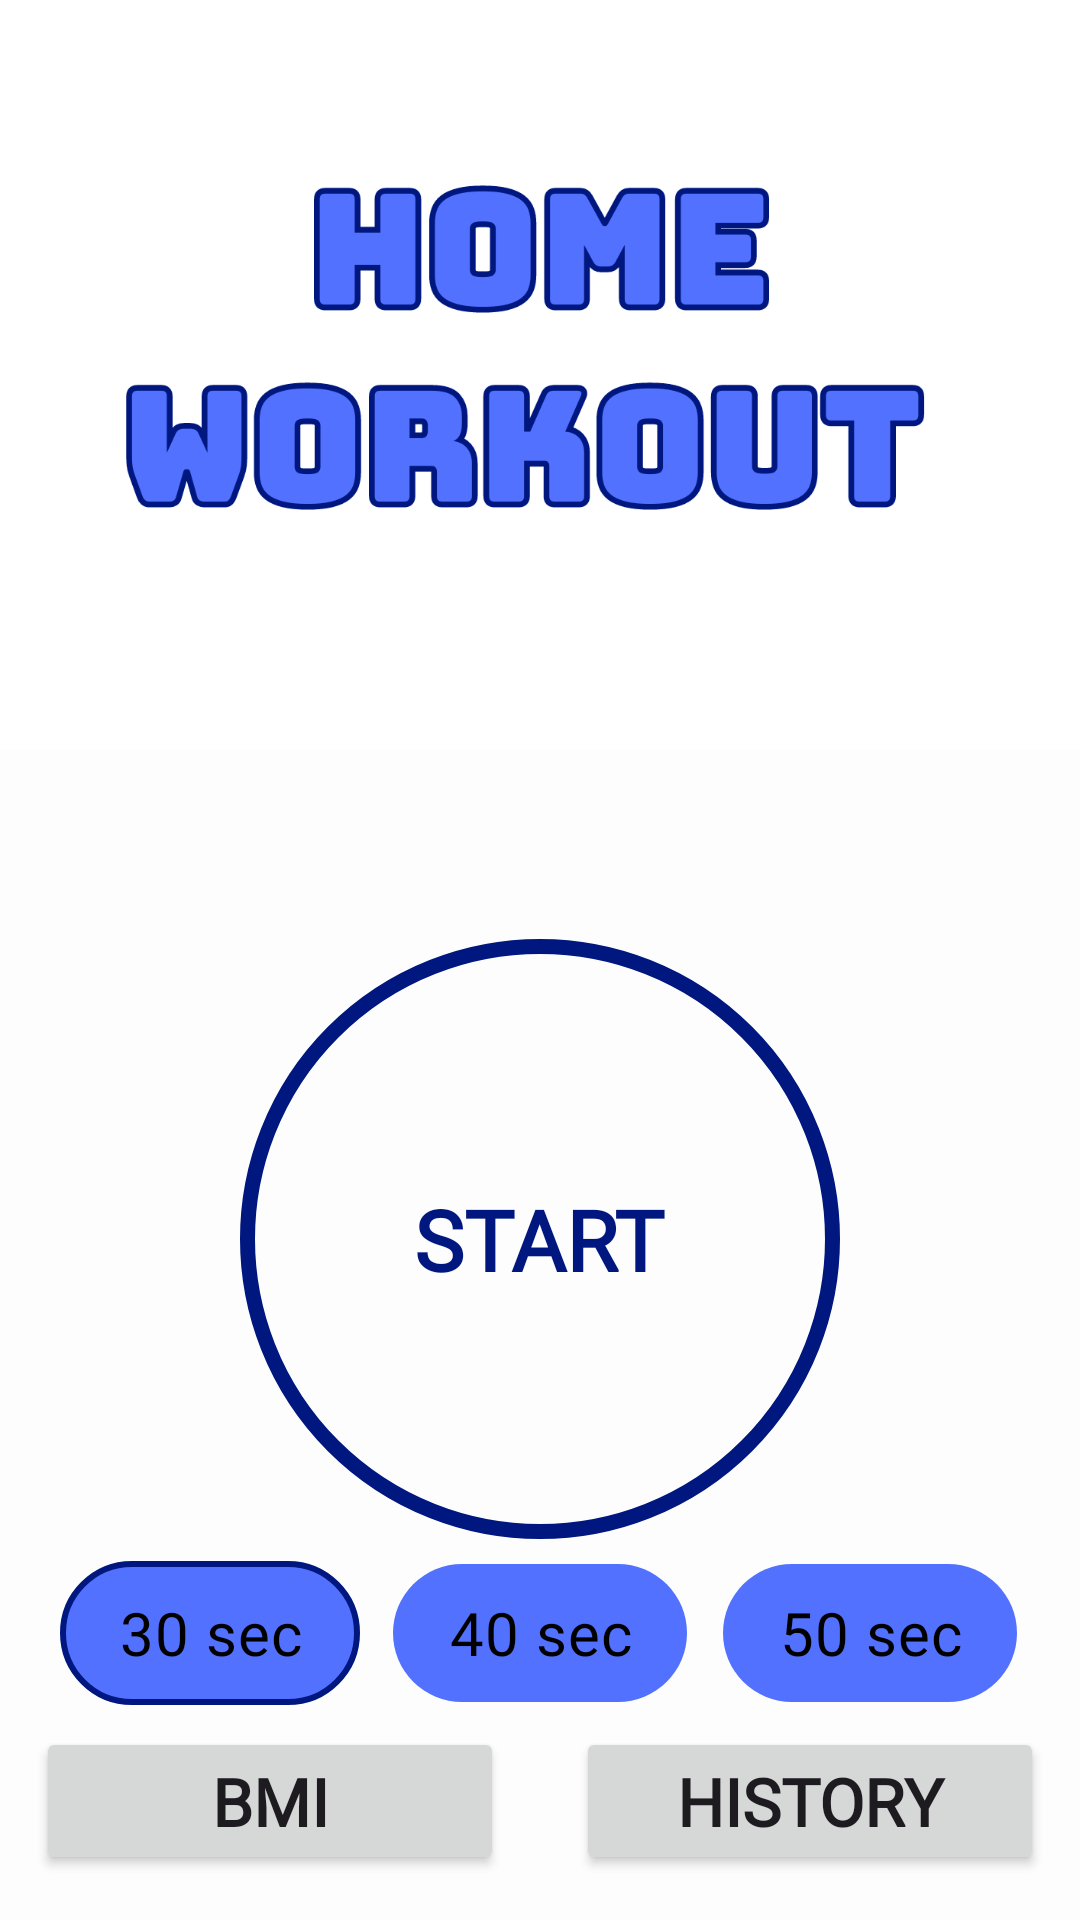

Here is an Android app screen rendered from its layout file. Give the layout XML and the strings, colors and styles it references.
<!-- AndroidManifest.xml: application theme Theme.FitnessApp -->
<!-- res/layout/activity_main.xml -->
<?xml version="1.0" encoding="utf-8"?>
<androidx.constraintlayout.widget.ConstraintLayout xmlns:android="http://schemas.android.com/apk/res/android"
    xmlns:app="http://schemas.android.com/apk/res-auto"
    xmlns:tools="http://schemas.android.com/tools"
    android:layout_width="match_parent"
    android:layout_height="match_parent"
    android:background="@color/white"
    tools:context=".MainActivity">


    <ImageView
        android:id="@+id/iv_logo"
        android:layout_width="match_parent"
        android:layout_height="250dp"
        android:contentDescription="@string/logo"
        android:scaleType="centerCrop"
        android:src="@drawable/home_workout_written"
        app:layout_constraintBottom_toTopOf="@+id/fl_start"
        app:layout_constraintEnd_toEndOf="parent"
        app:layout_constraintStart_toStartOf="parent"
        app:layout_constraintTop_toTopOf="parent"
        app:layout_constraintVertical_chainStyle="spread_inside" />

    <FrameLayout
        android:id="@+id/fl_start"
        android:layout_width="200dp"
        android:layout_height="200dp"
        android:background="@drawable/start_ripple_bg"
        app:layout_constraintBottom_toTopOf="@+id/ly_btn"
        app:layout_constraintEnd_toEndOf="parent"
        app:layout_constraintStart_toStartOf="parent"
        app:layout_constraintTop_toBottomOf="@+id/iv_logo">

        <TextView
            android:id="@+id/tv_start"
            android:layout_width="wrap_content"
            android:layout_height="wrap_content"
            android:layout_gravity="center"
            android:fontFamily="@font/exo2_wght"
            android:text="@string/start"
            android:textAllCaps="true"
            android:textColor="@color/dark_blue"
            android:textSize="28sp"
            android:textStyle="bold" />
    </FrameLayout>

    <RadioGroup
        android:id="@+id/radio_group"
        android:layout_width="match_parent"
        android:layout_height="wrap_content"
        android:layout_marginHorizontal="15sp"
        android:orientation="horizontal"
        android:weightSum="3"
        app:layout_constraintBottom_toTopOf="@+id/ly_btn"
        app:layout_constraintEnd_toEndOf="parent"
        app:layout_constraintStart_toStartOf="parent"
        app:layout_constraintTop_toBottomOf="@+id/fl_start">

        <RadioButton
            android:id="@+id/first"
            android:layout_width="0dp"
            android:layout_height="wrap_content"
            android:layout_weight="1"
            android:background="@drawable/radio_style_1"
            android:button="@null"
            android:checked="true"
            android:layout_marginHorizontal="5dp"
            android:tag="30"
            android:text="@string/_30_sec"
            android:textAlignment="center"
            android:textColor="@color/black"
            android:textSize="20sp" />

        <RadioButton
            android:layout_marginHorizontal="5dp"
            android:id="@+id/second"
            android:layout_width="0dp"
            android:background="@drawable/radio_style_1"
            android:button="@null"
            android:textAlignment="center"
            android:textColor="@color/black"
            android:layout_height="wrap_content"
            android:layout_weight="1"
            android:checked="false"
            android:tag="40"
            android:text="@string/_40_sec"
            android:textSize="20sp" />

        <RadioButton
            android:layout_marginHorizontal="5dp"
            android:id="@+id/third"
            android:layout_width="0dp"
            android:layout_height="wrap_content"
            android:layout_weight="1"
            android:background="@drawable/radio_style_1"
            android:button="@null"
            android:textAlignment="center"
            android:textColor="@color/black"
            android:checked="false"
            android:tag="50"
            android:text="@string/_50_sec"
            android:textSize="20sp" />
    </RadioGroup>

    <LinearLayout
        android:id="@+id/ly_btn"
        android:layout_width="match_parent"
        android:layout_height="wrap_content"
        android:layout_marginBottom="15sp"
        app:layout_constraintBottom_toBottomOf="parent"
        app:layout_constraintEnd_toEndOf="parent"
        app:layout_constraintStart_toStartOf="parent"
        app:layout_constraintTop_toBottomOf="@+id/fl_start">


        <Button
            android:id="@+id/btn_bmi"
            android:layout_width="0dp"
            android:layout_height="wrap_content"
            android:layout_marginHorizontal="12sp"
            android:layout_weight="1"
            android:text="@string/bmi"
            android:textAllCaps="true"
            android:textSize="22sp"
            android:textStyle="bold"
            app:cornerRadius="8sp"
            tools:ignore="ButtonStyle" />


        <Button
            android:id="@+id/btn_history"
            android:layout_width="0dp"
            android:layout_height="wrap_content"
            android:layout_marginHorizontal="12sp"
            android:layout_weight="1"
            android:text="@string/history"
            android:textAllCaps="true"
            android:textSize="22sp"
            android:textStyle="bold"
            app:cornerRadius="8sp"
            tools:ignore="ButtonStyle" />
    </LinearLayout>


</androidx.constraintlayout.widget.ConstraintLayout>
<!-- resources referenced by this layout -->
<resources>
  <color name="black">#FF000000</color>
  <color name="dark_blue">#001780</color>
  <color name="white">#FDFDFD</color>
  <!-- drawable home_workout_written: png bitmap (drawable, 52066 bytes) -->
  <!-- drawable radio_style_1 (drawable) -->
  <?xml version="1.0" encoding="utf-8"?>
  <selector xmlns:android="http://schemas.android.com/apk/res/android">
      <item android:state_checked="false">
          <shape android:shape="rectangle"
              >
              <solid android:color="@color/light_blue"/>
              <stroke android:color="@color/transparent" android:width="2sp"/>
  
              <corners android:radius="25sp"/>
          </shape>
      </item>
      <item android:state_checked="true">
          <shape android:shape="rectangle"
              >
              <solid android:color="@color/light_blue"/>
  <stroke android:color="@color/dark_blue" android:width="2sp"/>
              <corners android:radius="25sp"/>
          </shape>
      </item>
  </selector>
  <!-- drawable start_ripple_bg (drawable) -->
  <?xml version="1.0" encoding="utf-8"?>
  <ripple xmlns:android="http://schemas.android.com/apk/res/android"
      android:color="@color/light_grey">
      <item>
          <shape android:shape="oval" />
          <color android:color="@color/white" />
  
      </item>
      <item android:drawable="@drawable/start_bg" />
  </ripple>
  <string name="_30_sec">30 sec</string>
  <string name="_40_sec">40 sec</string>
  <string name="_50_sec">50 sec</string>
  <string name="bmi">BMI</string>
  <string name="history">History</string>
  <string name="logo">logo</string>
  <string name="start">start</string>
  <style name="Theme.FitnessApp" parent="Base.Theme.FitnessApp" />
  <color name="light_blue">#5271ff</color>
  <color name="transparent">#00FFFFFF</color>
  <color name="light_grey">#DCDCDF</color>
  <!-- drawable start_bg (drawable) -->
  <?xml version="1.0" encoding="utf-8"?>
  <shape xmlns:android="http://schemas.android.com/apk/res/android" android:shape="oval">
      <solid android:color="@color/white"
          />
      <stroke android:color="@color/dark_blue" android:width="5sp"/>
  
  
  </shape>
  <style name="Base.Theme.FitnessApp" parent="Theme.Material3.DayNight.NoActionBar">
          
          
          <item name="fontFamily">@font/exo2_wght</item>
          <item name="colorOnContainer">@color/dark_blue</item>
          <item name="colorPrimary">@color/dark_blue</item>
          <item name="materialAlertDialogTheme">@style/ThemeOverlay.App.MaterialAlertDialog</item>
          <item name="colorOnSurface">@color/dark_blue</item>
          <item name="colorContainer">@color/dark_blue</item>
      </style>
  <style name="ThemeOverlay.App.MaterialAlertDialog" parent="ThemeOverlay.Material3.MaterialAlertDialog">
          <item name="colorPrimary">@color/white</item> 
          <item name="colorSecondary">@color/white</item>
          <item name="colorSurface">@color/light_grey</item>
          <item name="colorOnSurface">@color/dark_blue</item> 
          <item name="buttonBarNegativeButtonStyle">@style/Widget.App.Button</item>
          <item name="buttonBarPositiveButtonStyle">@style/Widget.App.Button</item>
      </style>
  <style name="Widget.App.Button" parent="Widget.Material3.Button.TextButton.Dialog">
          <item name="android:textColor">@color/black</item>
      </style>
</resources>
